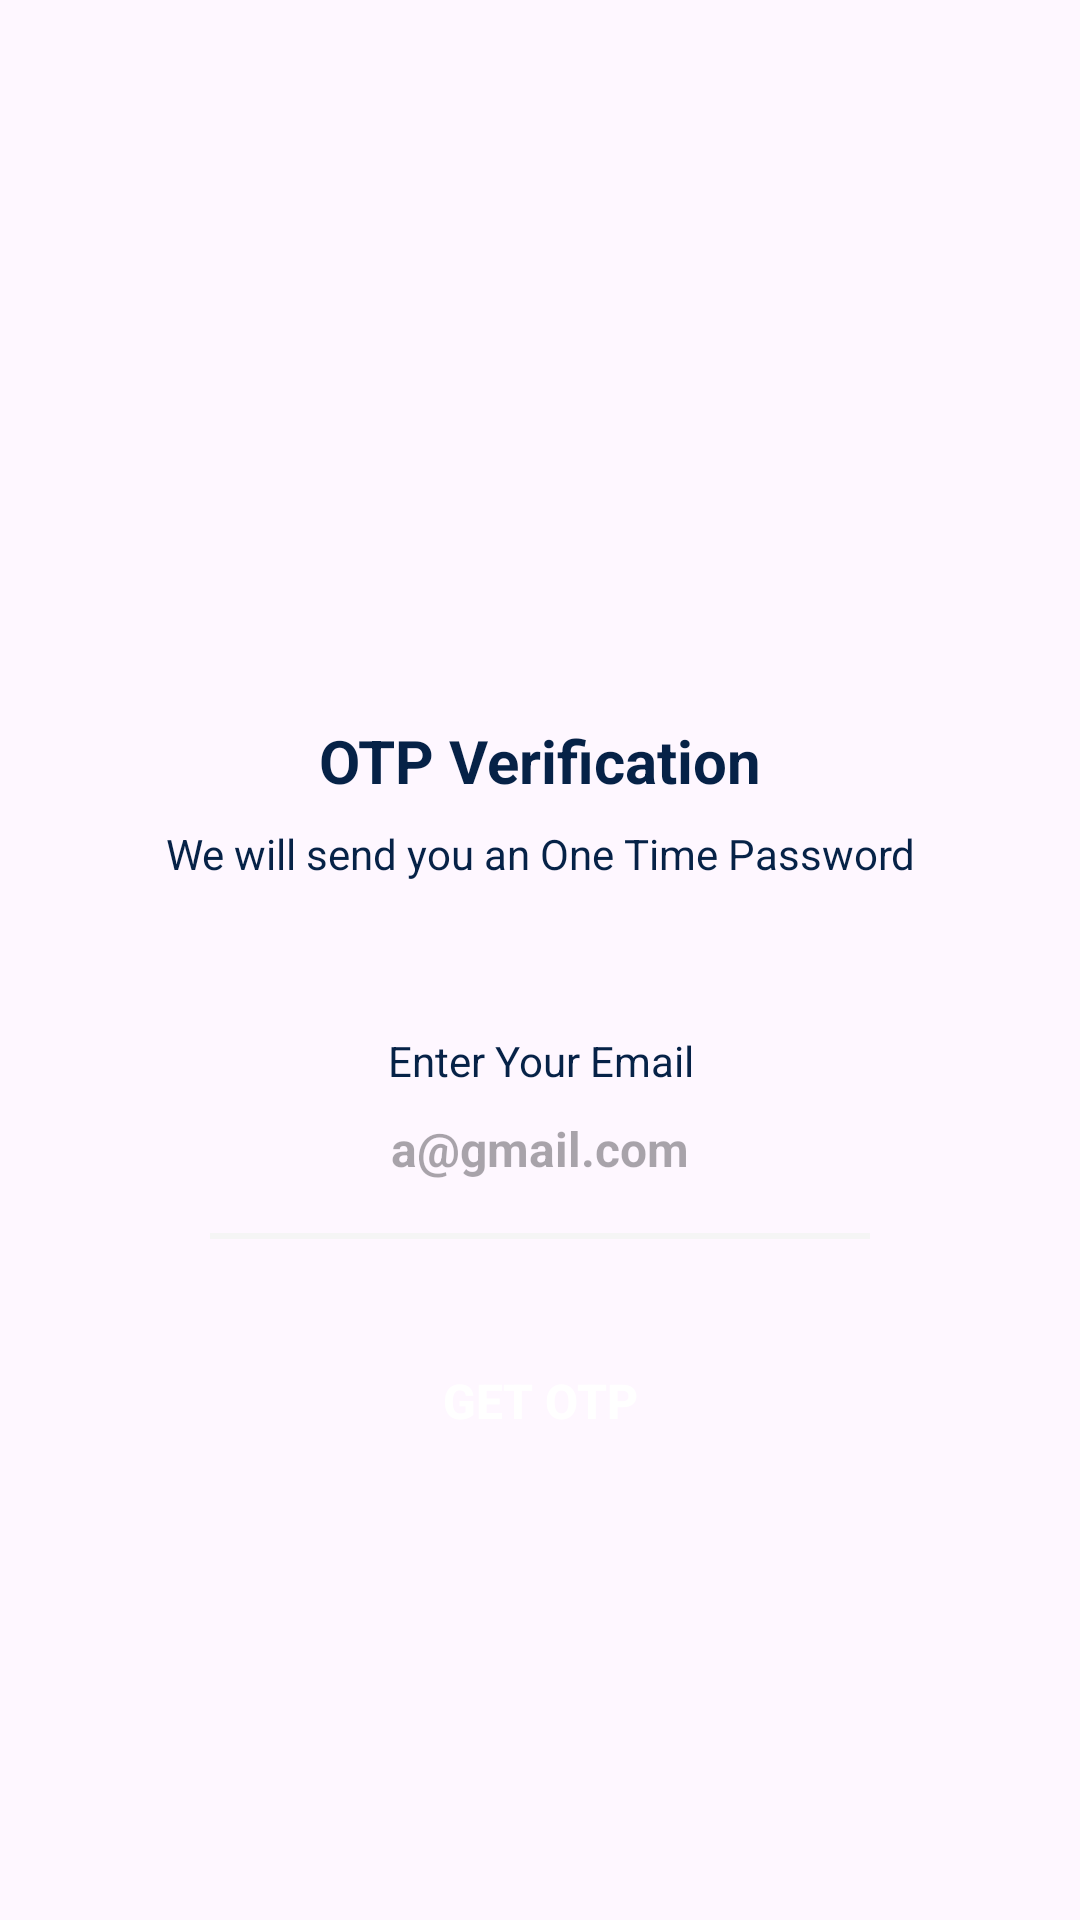

Layout XML and referenced resources for this Android screen:
<!-- AndroidManifest.xml: application theme Theme.FoodyAndroid -->
<!-- res/layout/fragment_otp.xml -->
<?xml version="1.0" encoding="utf-8"?>
<ScrollView xmlns:android="http://schemas.android.com/apk/res/android"
    xmlns:tools="http://schemas.android.com/tools"
    android:layout_width="match_parent"
    android:layout_height="match_parent"
    android:overScrollMode="never"
    android:scrollbars="none"
    tools:context=".Otp">

  <LinearLayout
      android:layout_width="match_parent"
      android:layout_height="wrap_content"
      android:gravity="center_horizontal"
      android:orientation="vertical">

      <ImageView
          android:layout_width="130dp"
          android:layout_height="130dp"
          android:layout_marginTop="80dp"
          android:contentDescription="OTP"
          android:src="@drawable/send"/>

      <TextView
          android:layout_width="wrap_content"
          android:layout_height="wrap_content"
          android:layout_marginTop="30dp"
          android:text="OTP Verification"
          android:textColor="@color/blue_grey"
          android:textSize="20sp"
          android:textStyle="bold"/>
      <TextView
          android:layout_width="match_parent"
          android:layout_height="wrap_content"
          android:layout_marginStart="50dp"
          android:layout_marginTop="8dp"
          android:layout_marginEnd="50dp"
          android:gravity="center"
          android:text="We will send you an One Time Password"
          android:textColor="@color/blue_grey"
          android:textSize="14sp"/>
      <TextView
          android:layout_width="match_parent"
          android:layout_height="wrap_content"
          android:layout_marginStart="30dp"
          android:layout_marginEnd="30dp"
          android:layout_marginTop="50dp"
          android:gravity="center"
          android:text="Enter Your Email"
          android:textColor="@color/blue_grey"
          android:textSize="14sp"/>
      <LinearLayout
          android:layout_width="match_parent"
          android:layout_height="wrap_content"
          android:layout_marginStart="60dp"
          android:layout_marginEnd="60dp"
          android:gravity="center"
          android:orientation="horizontal">
          
          <TextView
              android:layout_width="wrap_content"
              android:layout_height="40dp"
              android:gravity="center" />
          <EditText
              android:id="@+id/inputEmail"
              android:layout_width="wrap_content"
              android:layout_height="40dp"
              android:background="@null"
              android:hint="a@gmail.com"
              android:imeOptions="actionDone"
              android:importantForAutofill="no"
              android:inputType="text"
              android:textColor="@color/blue_grey"
              android:textSize="16sp"
              android:textStyle="bold"/>


      </LinearLayout>
      <View
          android:layout_width="match_parent"
          android:layout_height="2dp"
          android:layout_marginStart="70dp"
          android:layout_marginTop="8dp"
          android:layout_marginEnd="70dp"
          android:background="@color/grey"/>
      <Button
          android:id="@+id/buttonGetOTP"
          android:layout_width="match_parent"
          android:layout_height="wrap_content"
          android:layout_margin="30dp"
          android:background="@drawable/red_button_background"
          android:text="Get OTP"
          android:textColor="@color/white"
          android:textSize="16sp"
          android:textStyle="bold"/>




  </LinearLayout>

</ScrollView>
<!-- resources referenced by this layout -->
<resources>
  <color name="blue_grey">#062247</color>
  <color name="grey">#F5F5F5</color>
  <color name="white">#FFFFFFFF</color>
  <style name="Theme.FoodyAndroid" parent="Base.Theme.FoodyAndroid" />
  <style name="Base.Theme.FoodyAndroid" parent="Theme.Material3.DayNight.NoActionBar">
          
          
      </style>
</resources>
